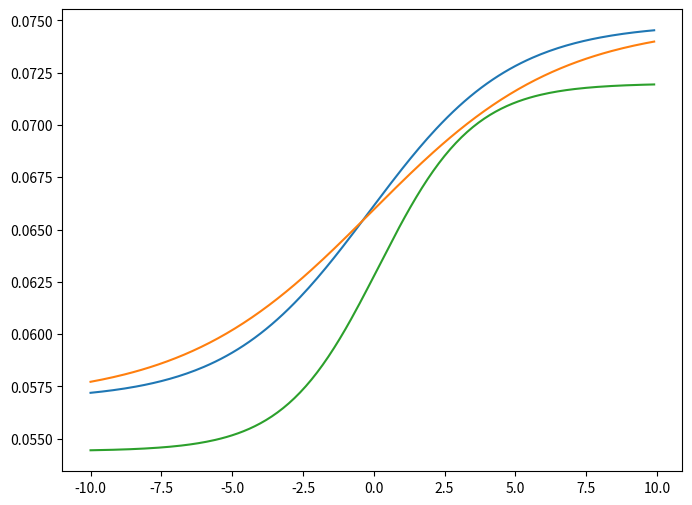

Recreate this plot in Python.
import numpy as np
import matplotlib.pyplot as plt

def sig(x):
	return 1/(1 + np.exp(-x))

def error(w1=0.2, w2=-0.5, v1=0.1, v2=0.4, v3=-0.2, v4=0.2, i1=0.4, i2=-0.7):
	ip = [i1, i2]
	targ = [0.1]

	v = [
		[v1, v2],
		[v3, v4]
		]
	w = [
		[w1, w2]
		]

	ip = np.array(ip)
	targ = np.array(targ)
	v = np.array(v)
	w = np.array(w)

	out = sig(w.dot(sig(v.T.dot(ip))))

	error = np.square((targ - out))/2
	return error

fig, ax = plt.subplots(figsize=(8, 6))

x = np.arange(-10, 10, 0.1)
y = []
for i in x: y.append(error(v1=i))
ax.plot(x, y)

y = []
for i in x: y.append(error(v1=i, i1=0.3, i2=-0.5))
ax.plot(x, y)


y = []
for i in x: y.append(error(v1=i, i1=0.6, i2=0.1))
ax.plot(x, y)

# y = []
# for i in x: y.append(error(w2=i))
# ax.plot(x, y)

# y = []
# for i in x: y.append(error(v1=i))
# ax.plot(x, y)

# y = []
# for i in x: y.append(error(v2=i))
# ax.plot(x, y)

# y = []
# for i in x: y.append(error(v3=i))
# ax.plot(x, y)

# y = []
# for i in x: y.append(error(v4=i))
# ax.plot(x, y)

plt.show()